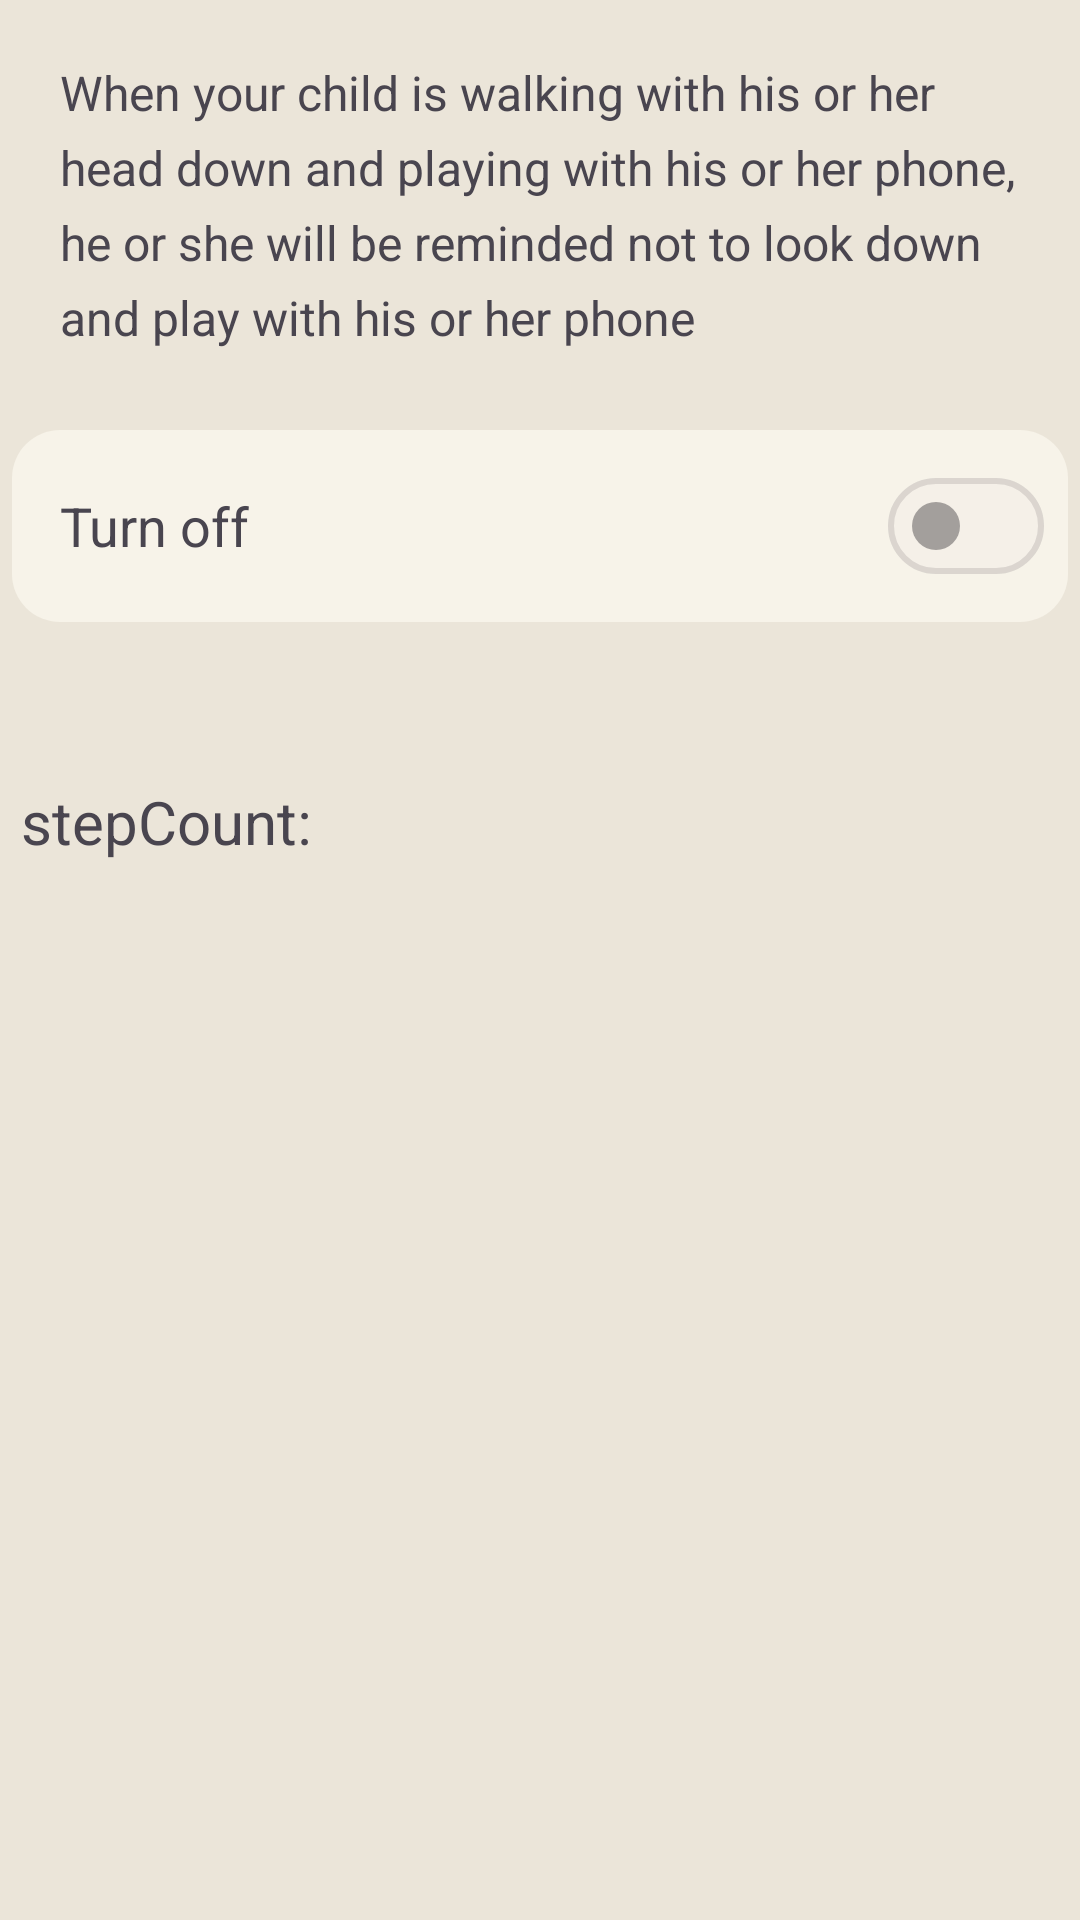

This screen was rendered from an Android layout file. Write that file and the resources it references.
<!-- AndroidManifest.xml: application theme Theme.MyApp -->
<!-- res/layout/activity_walk_reminder.xml -->
<?xml version="1.0" encoding="utf-8"?>
<androidx.constraintlayout.widget.ConstraintLayout xmlns:android="http://schemas.android.com/apk/res/android"
    xmlns:app="http://schemas.android.com/apk/res-auto"
    xmlns:tools="http://schemas.android.com/tools"
    android:id="@+id/main"
    android:background="@color/background"
    android:layout_width="match_parent"
    android:orientation="vertical"
    android:layout_height="match_parent"
    tools:context=".WalkReminderActivity">

    <TextView
        android:id="@+id/instruction_text"
        android:layout_width="match_parent"
        android:layout_height="wrap_content"
        android:lineSpacingExtra="6dp"
        android:layout_marginStart="20dp"
        android:layout_marginEnd="20dp"
        android:text="@string/instruction_bypass_accessibility"
        android:textSize="16sp"
        app:layout_constraintBottom_toBottomOf="parent"
        app:layout_constraintEnd_toEndOf="parent"
        app:layout_constraintHorizontal_bias="0.0"
        app:layout_constraintStart_toStartOf="parent"
        app:layout_constraintTop_toTopOf="parent"
        app:layout_constraintVertical_bias="0.037" />

    <LinearLayout
        android:id="@+id/linearLayout"
        android:layout_width="match_parent"
        android:layout_height="wrap_content"
        android:layout_margin="4dp"
        android:background="@drawable/rounded_background"
        android:gravity="center_vertical"
        android:orientation="horizontal"
        android:visibility="visible"
        app:layout_constraintBottom_toBottomOf="parent"
        app:layout_constraintTop_toBottomOf="@+id/instruction_text"
        app:layout_constraintVertical_bias="0.05"
        tools:layout_editor_absoluteX="4dp">

        <TextView
            android:id="@+id/switch_label"
            android:layout_width="0dp"
            android:layout_height="wrap_content"
            android:layout_marginStart="8dp"
            android:layout_marginEnd="8dp"
            android:layout_weight="1"
            android:text="@string/turn_off"
            android:textSize="18sp" />

        <com.google.android.material.materialswitch.MaterialSwitch
            android:id="@+id/switch_check"
            android:enabled="false"
            android:layout_width="wrap_content"
            android:layout_height="wrap_content" />
    </LinearLayout>

    <TextView
        android:id="@+id/step_label"
        android:layout_width="wrap_content"
        android:layout_height="wrap_content"
        android:layout_margin="4dp"
        android:text="stepCount: "
        android:textSize="20sp"
        app:layout_constraintBottom_toBottomOf="parent"
        app:layout_constraintEnd_toEndOf="parent"
        app:layout_constraintHorizontal_bias="0.012"
        app:layout_constraintStart_toStartOf="parent"
        app:layout_constraintTop_toBottomOf="@+id/linearLayout"
        app:layout_constraintVertical_bias="0.123" />

    <TextView
        android:id="@+id/step_count"
        android:layout_marginEnd="4dp"
        app:layout_constraintHorizontal_bias="1"
        android:layout_width="wrap_content"
        android:layout_height="wrap_content"
        app:layout_constraintBottom_toBottomOf="@+id/step_label"
        app:layout_constraintEnd_toEndOf="parent"
        app:layout_constraintStart_toEndOf="@+id/step_label"
        app:layout_constraintTop_toTopOf="@+id/step_label" />
</androidx.constraintlayout.widget.ConstraintLayout>
<!-- resources referenced by this layout -->
<resources>
  <color name="background">#ebe5d9</color>
  <!-- drawable rounded_background (drawable) -->
  <?xml version="1.0" encoding="utf-8"?>
  <shape xmlns:android="http://schemas.android.com/apk/res/android"
      android:shape="rectangle">
  
      <solid android:color="#f7f3e9" />
  
      <corners android:radius="16dp" />
  
      <padding
          android:left="8dp"
          android:top="8dp"
          android:right="8dp"
          android:bottom="8dp" />
  </shape>
  <string name="instruction_bypass_accessibility">When your child is walking with his or her head down and playing with his or her phone, he or she will be reminded not to look down and play with his or her phone
      </string>
  <string name="turn_off">Turn off </string>
  <style name="Theme.MyApp" parent="Theme.Material3.DayNight.NoActionBar">
  
      </style>
</resources>
